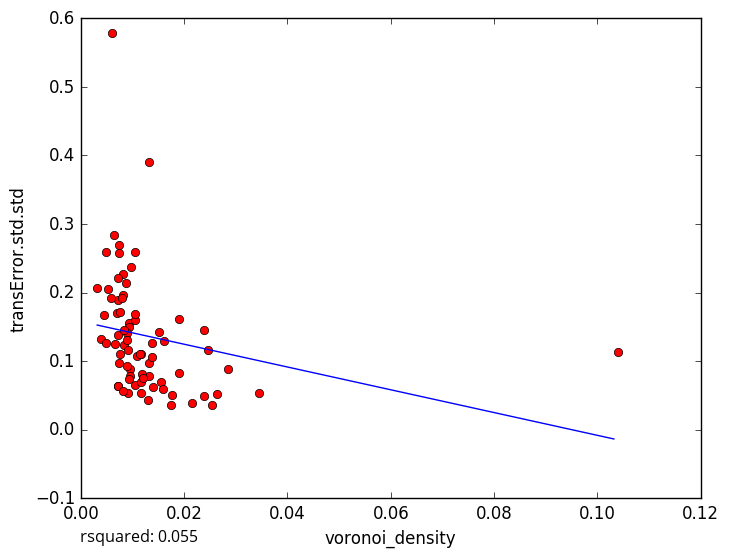

The file beside this chart, header and first rows:
voronoi_density, transError.std.std
0.008088, 0.2269
0.009557, 0.08883
0.01169, 0.05366
0.03446, 0.05318
0.02151, 0.03889
0.009251, 0.1561
0.005192, 0.2048
0.007228, 0.1895
0.01295, 0.043
0.0177, 0.05006
0.01905, 0.1607
0.02531, 0.03644
0.02469, 0.1156
0.01739, 0.03656
0.02381, 0.04916
0.02857, 0.08908
0.009042, 0.09332
0.007137, 0.1381
0.007402, 0.2584
0.01315, 0.07791
0.004845, 0.2595
0.008669, 0.2141
0.01045, 0.1605
0.005952, 0.5785
0.01511, 0.1419
0.01316, 0.3907
0.02381, 0.1458
0.008129, 0.1961
0.00905, 0.054
0.007215, 0.06397
0.007192, 0.06424
0.01053, 0.2587
0.004009, 0.1319
0.004805, 0.1261
0.006711, 0.1247
0.005829, 0.1921
0.02632, 0.05174
0.009389, 0.1504
0.008923, 0.1414
0.01905, 0.08192
0.00643, 0.2843
0.007402, 0.2687
0.0155, 0.0698
0.009524, 0.07773
0.007246, 0.221
0.006977, 0.1702
0.01086, 0.1069
0.009768, 0.2375
0.01163, 0.1102
0.007651, 0.172
0.01399, 0.06215
0.01141, 0.1106
0.01379, 0.1269
0.007692, 0.1098
0.01183, 0.08098
0.00845, 0.1239
0.01322, 0.09664
0.01058, 0.06445
0.0117, 0.06921
0.01212, 0.07585
... 18 more rows
